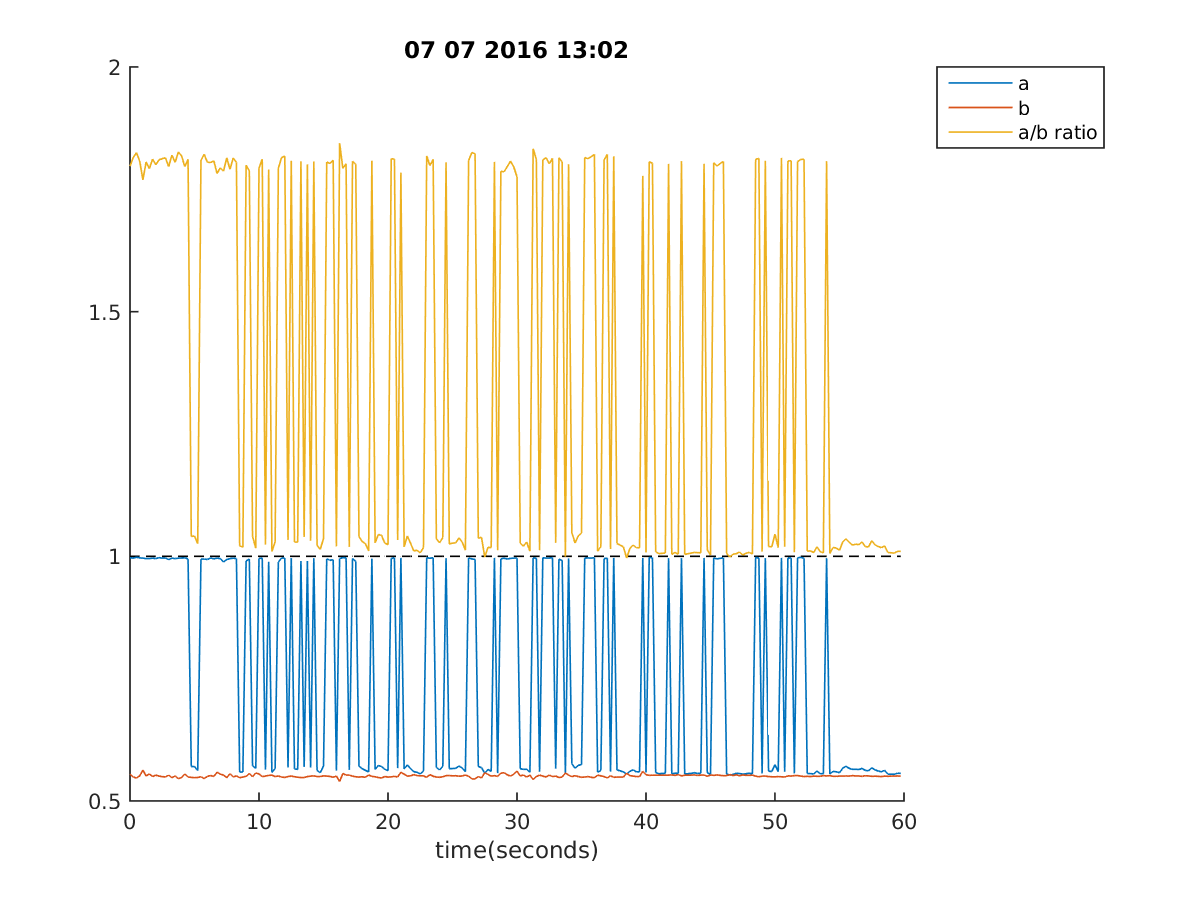

The table this chart was drawn from, first rows:
13:02:18, 0.9970695970695971, 0.5548229548229549, 1.7970950704225352, -1, 0
13:02:18, 0.9963, 0.549, 1.815, -1, 0
13:02:19, 0.9983, 0.547, 1.825, -1, 0
13:02:19, 0.9968, 0.5514, 1.808, -1, 0
13:02:19, 0.9963, 0.5631, 1.769, -1, 0
13:02:19, 0.9954, 0.5512, 1.806, -1, 0
13:02:20, 0.9954, 0.5553, 1.792, -1, 0
13:02:20, 0.9963, 0.5499, 1.812, -1, 0
13:02:20, 0.9954, 0.5529, 1.8, -1, 0
13:02:20, 0.9973, 0.5509, 1.81, -1, 0
13:02:21, 0.9963, 0.5497, 1.813, -1, 0
13:02:21, 0.9966, 0.5492, 1.815, -1, 0
13:02:21, 0.9932, 0.5529, 1.796, -1, 0
13:02:21, 0.9963, 0.5475, 1.82, -1, 0
13:02:22, 0.9954, 0.5514, 1.805, -1, 0
13:02:22, 0.9963, 0.5455, 1.826, -1, 0
13:02:22, 0.9963, 0.548, 1.818, -1, 0
13:02:22, 0.9971, 0.5551, 1.796, -1, 0
13:02:23, 0.9944, 0.549, 1.811, -1, 0
13:02:23, 0.5705, 0.5482, 1.041, -1, 0
13:02:23, 0.5705, 0.5477, 1.041, -1, 0
13:02:23, 0.5621, 0.548, 1.026, -1, 0
13:02:24, 0.9944, 0.5497, 1.809, -1, 0
13:02:24, 0.9944, 0.5458, 1.822, -1, 0
13:02:24, 0.9937, 0.5504, 1.805, -1, 0
13:02:24, 0.9966, 0.5521, 1.805, -1, 0
13:02:25, 0.9949, 0.5502, 1.808, -1, 0
13:02:25, 0.9963, 0.559, 1.782, -1, 0
13:02:25, 0.9954, 0.5548, 1.794, -1, 0
13:02:25, 0.9885, 0.5531, 1.787, -1, 0
13:02:26, 0.9934, 0.5475, 1.814, -1, 0
13:02:26, 0.9954, 0.5558, 1.791, -1, 0
13:02:26, 0.9963, 0.5492, 1.814, -1, 0
13:02:26, 0.9954, 0.5514, 1.805, -1, 0
13:02:27, 0.5592, 0.5475, 1.021, -1, 0
13:02:27, 0.5592, 0.549, 1.019, -1, 0
13:02:27, 0.9905, 0.5504, 1.799, -1, 0
13:02:28, 0.9944, 0.5563, 1.788, -1, 0
13:02:28, 0.5719, 0.5495, 1.041, -1, 0
13:02:28, 0.5665, 0.5573, 1.017, -1, 0
13:02:28, 0.9958, 0.5553, 1.793, -1, 0
13:02:29, 0.9963, 0.5499, 1.812, -1, 0
13:02:29, 0.5641, 0.5509, 1.024, -1, 0
13:02:29, 0.989, 0.5524, 1.79, -1, 0
13:02:29, 0.5582, 0.5529, 1.01, -1, 0
13:02:30, 0.5663, 0.5499, 1.03, -1, 0
13:02:30, 0.9883, 0.5512, 1.793, -1, 0
13:02:30, 0.9963, 0.549, 1.815, -1, 0
13:02:30, 0.9966, 0.5482, 1.818, -1, 0
13:02:31, 0.5685, 0.5499, 1.034, -1, 0
13:02:31, 0.9963, 0.5509, 1.809, -1, 0
13:02:31, 0.5658, 0.5497, 1.029, -1, 0
13:02:31, 0.5643, 0.5485, 1.029, -1, 0
13:02:32, 0.9905, 0.548, 1.807, -1, 0
13:02:32, 0.5697, 0.548, 1.04, -1, 0
13:02:32, 0.9905, 0.5499, 1.801, -1, 0
13:02:32, 0.5685, 0.5509, 1.032, -1, 0
13:02:33, 0.9963, 0.5514, 1.807, -1, 0
13:02:33, 0.5624, 0.5499, 1.023, -1, 0
13:02:33, 0.5578, 0.5499, 1.014, -1, 0
13:02:33, 0.5714, 0.5514, 1.036, -1, 0
... 179 more rows
